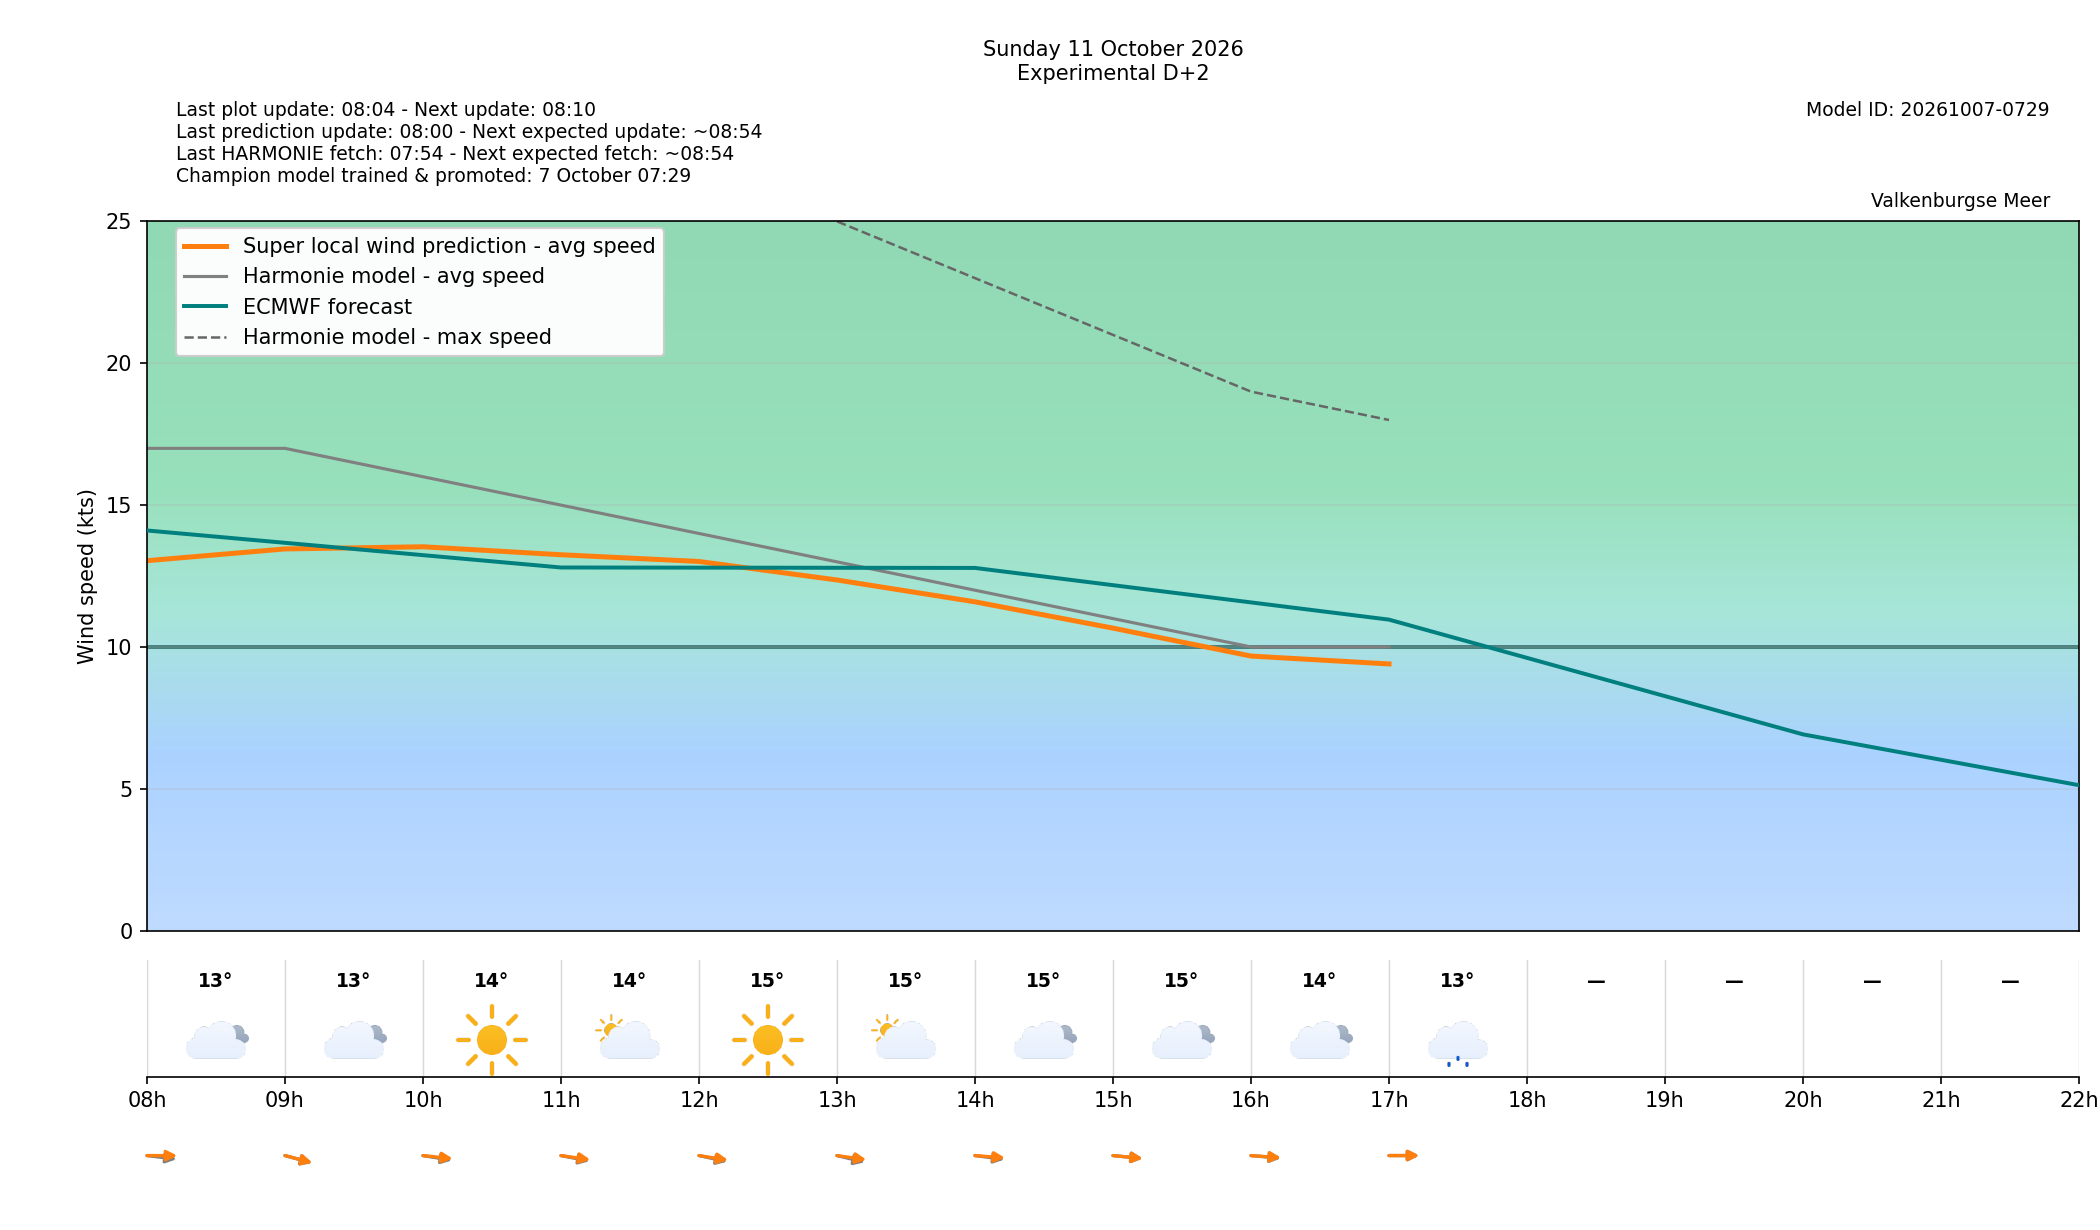

Data behind this chart, as committed beside it:
target_time_utc, target_time_local, forecast_wind_speed, forecast_wind_min, forecast_wind_max, lstm_pred_wind_speed, forecast_wind_dir_deg, lstm_pred_wind_dir_deg, forecast_temperature_c, weather_code, weather_source, is_daylight, hour_utc, hour_local, delta_speed_lstm_minus_forecast, delta_dir_lstm_minus_forecast, issue_time_utc, forecast_available, harmonie_run_ts, harmonie_fetched_ts, speed_model_id, direction_model_id, calibration_policy
2026-10-11 06:00:00+00:00, 2026-10-11 08:00:00+02:00, 17.0, 17.0, 30.0, 13.04, 282.0, 270.2, 13.0, 3, windsurfice, True, 06, 08, -3.96, -11.77, 2026-10-09T06:00:00+00:00, True, 1791525245251, 1791525245251, 20261007050000_8b9962c3_speed, 20261003080000_af4b4f24_direction, none
2026-10-11 07:00:00+00:00, 2026-10-11 09:00:00+02:00, 17.0, 17.0, 30.0, 13.46, 296.0, 295, 13.4, 3, windsurfice, True, 07, 09, -3.545, -0.9815, 2026-10-09T06:00:00+00:00, True, 1791525245251, 1791525245251, 20261007050000_8b9962c3_speed, 20261003080000_af4b4f24_direction, none
2026-10-11 08:00:00+00:00, 2026-10-11 10:00:00+02:00, 16.0, 16.0, 30.0, 13.53, 286.0, 280.6, 13.6, 0, windsurfice, True, 08, 10, -2.469, -5.367, 2026-10-09T06:00:00+00:00, True, 1791525245251, 1791525245251, 20261007050000_8b9962c3_speed, 20261003080000_af4b4f24_direction, none
2026-10-11 09:00:00+00:00, 2026-10-11 11:00:00+02:00, 15.0, 15.0, 28.0, 13.25, 289.0, 284.3, 14.1, 2, windsurfice, True, 09, 11, -1.75, -4.703, 2026-10-09T06:00:00+00:00, True, 1791525245251, 1791525245251, 20261007050000_8b9962c3_speed, 20261003080000_af4b4f24_direction, none
2026-10-11 10:00:00+00:00, 2026-10-11 12:00:00+02:00, 14.0, 14.0, 27.0, 13.01, 291.0, 285.5, 14.5, 0, windsurfice, True, 10, 12, -0.987, -5.469, 2026-10-09T06:00:00+00:00, True, 1791525245251, 1791525245251, 20261007050000_8b9962c3_speed, 20261003080000_af4b4f24_direction, none
2026-10-11 11:00:00+00:00, 2026-10-11 13:00:00+02:00, 13.0, 13.0, 25.0, 12.36, 293.0, 284.2, 14.9, 2, windsurfice, True, 11, 13, -0.639, -8.784, 2026-10-09T06:00:00+00:00, True, 1791525245251, 1791525245251, 20261007050000_8b9962c3_speed, 20261003080000_af4b4f24_direction, none
2026-10-11 12:00:00+00:00, 2026-10-11 14:00:00+02:00, 12.0, 12.0, 23.0, 11.59, 283.0, 277.7, 14.7, 3, windsurfice, True, 12, 14, -0.409, -5.257, 2026-10-09T06:00:00+00:00, True, 1791525245251, 1791525245251, 20261007050000_8b9962c3_speed, 20261003080000_af4b4f24_direction, none
2026-10-11 13:00:00+00:00, 2026-10-11 15:00:00+02:00, 11.0, 11.0, 21.0, 10.66, 280.0, 279.8, 14.7, 3, windsurfice, True, 13, 15, -0.3367, -0.1571, 2026-10-09T06:00:00+00:00, True, 1791525245251, 1791525245251, 20261007050000_8b9962c3_speed, 20261003080000_af4b4f24_direction, none
2026-10-11 14:00:00+00:00, 2026-10-11 16:00:00+02:00, 10.0, 10.0, 19.0, 9.679, 279.0, 277.2, 14.3, 3, windsurfice, True, 14, 16, -0.3212, -1.825, 2026-10-09T06:00:00+00:00, True, 1791525245251, 1791525245251, 20261007050000_8b9962c3_speed, 20261003080000_af4b4f24_direction, none
2026-10-11 15:00:00+00:00, 2026-10-11 17:00:00+02:00, 10.0, 10.0, 18.0, 9.401, 270.0, 269.6, 13.4, 53, windsurfice, True, 15, 17, -0.5985, -0.4255, 2026-10-09T06:00:00+00:00, True, 1791525245251, 1791525245251, 20261007050000_8b9962c3_speed, 20261003080000_af4b4f24_direction, none
2026-10-11 16:00:00+00:00, 2026-10-11 18:00:00+02:00, , , , , , , , , , True, 16, 18, , , 2026-10-09T06:00:00+00:00, False, , , 20261007050000_8b9962c3_speed, 20261003080000_af4b4f24_direction, none
2026-10-11 17:00:00+00:00, 2026-10-11 19:00:00+02:00, , , , , , , , , , False, 17, 19, , , 2026-10-09T06:00:00+00:00, False, , , 20261007050000_8b9962c3_speed, 20261003080000_af4b4f24_direction, none
2026-10-11 18:00:00+00:00, 2026-10-11 20:00:00+02:00, , , , , , , , , , False, 18, 20, , , 2026-10-09T06:00:00+00:00, False, , , 20261007050000_8b9962c3_speed, 20261003080000_af4b4f24_direction, none
2026-10-11 19:00:00+00:00, 2026-10-11 21:00:00+02:00, , , , , , , , , , False, 19, 21, , , 2026-10-09T06:00:00+00:00, False, , , 20261007050000_8b9962c3_speed, 20261003080000_af4b4f24_direction, none
2026-10-11 20:00:00+00:00, 2026-10-11 22:00:00+02:00, , , , , , , , , , False, 20, 22, , , 2026-10-09T06:00:00+00:00, False, , , 20261007050000_8b9962c3_speed, 20261003080000_af4b4f24_direction, none
